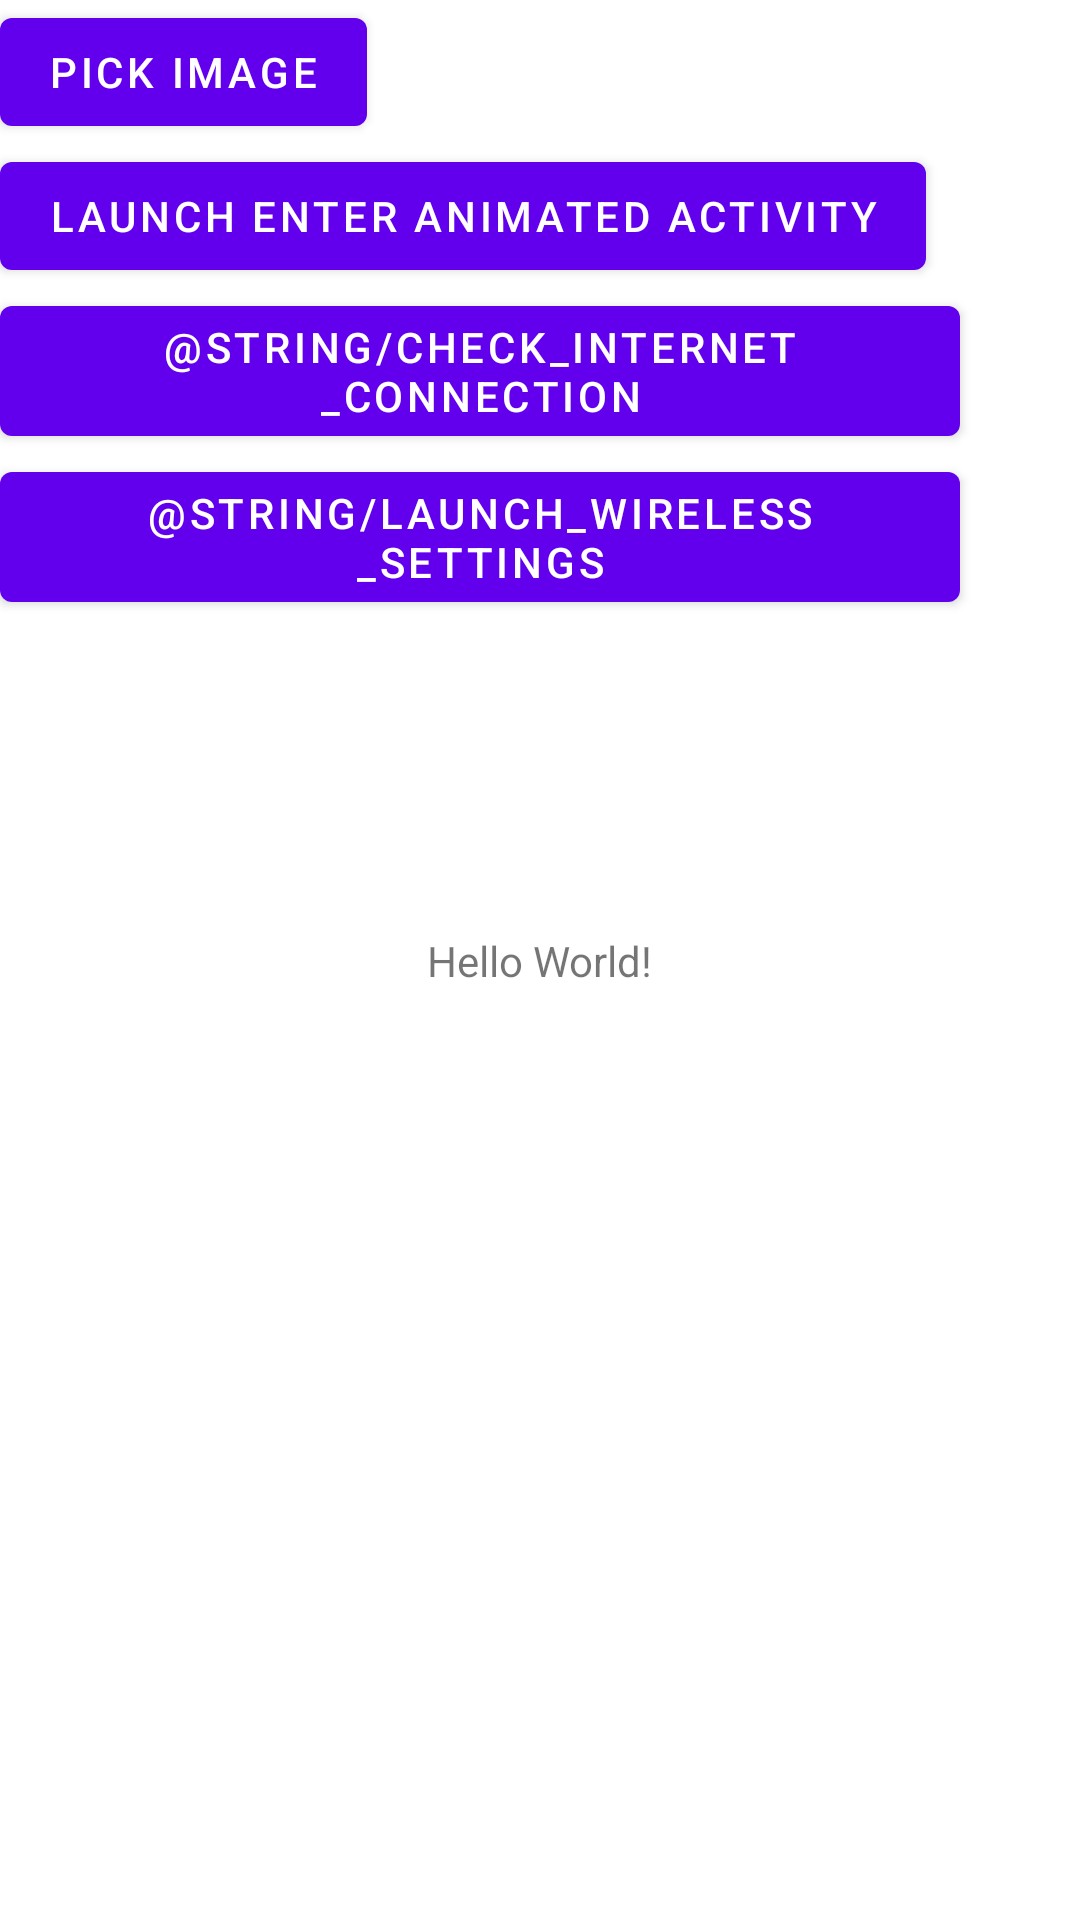

Produce the Android XML layout that renders to this screen, including the resource entries it uses.
<!-- AndroidManifest.xml: application theme Theme.Wheelie -->
<!-- res/layout/activity_main.xml -->
<?xml version="1.0" encoding="utf-8"?>
<androidx.constraintlayout.widget.ConstraintLayout xmlns:android="http://schemas.android.com/apk/res/android"
    xmlns:app="http://schemas.android.com/apk/res-auto"
    xmlns:tools="http://schemas.android.com/tools"
    android:id="@+id/root_view"
    android:layout_width="match_parent"
    android:layout_height="match_parent"
    tools:context=".MainActivity">

    <com.google.android.material.button.MaterialButton
        android:id="@+id/pick_image"
        android:layout_width="wrap_content"
        android:layout_height="wrap_content"
        android:text="@string/pick_image"
        app:layout_constraintStart_toStartOf="parent"
        app:layout_constraintTop_toTopOf="parent" />

    <com.google.android.material.button.MaterialButton
        android:id="@+id/launch_enter_animated_screen"
        android:layout_width="wrap_content"
        android:layout_height="wrap_content"
        android:text="@string/launch_enter_animated_activity"
        app:layout_constraintStart_toStartOf="parent"
        app:layout_constraintTop_toBottomOf="@id/pick_image" />

    <com.google.android.material.button.MaterialButton
        android:id="@+id/check_internet_connection_btn"
        android:layout_width="wrap_content"
        android:layout_height="wrap_content"
        android:text="@string/check_internet_connection"
        app:layout_constraintStart_toStartOf="parent"
        app:layout_constraintTop_toBottomOf="@id/launch_enter_animated_screen" />

    <com.google.android.material.button.MaterialButton
        android:id="@+id/launch_wireless_settings_btn"
        android:layout_width="wrap_content"
        android:layout_height="wrap_content"
        android:text="@string/launch_wireless_settings"
        app:layout_constraintStart_toStartOf="parent"
        app:layout_constraintTop_toBottomOf="@id/check_internet_connection_btn" />

    <TextView
        android:layout_width="wrap_content"
        android:layout_height="wrap_content"
        android:text="Hello World!"
        app:layout_constraintBottom_toBottomOf="parent"
        app:layout_constraintLeft_toLeftOf="parent"
        app:layout_constraintRight_toRightOf="parent"
        app:layout_constraintTop_toTopOf="parent" />

</androidx.constraintlayout.widget.ConstraintLayout>
<!-- resources referenced by this layout -->
<resources>
  <string name="launch_enter_animated_activity">Launch enter animated activity</string>
  <string name="pick_image">Pick Image</string>
  <style name="Theme.Wheelie" parent="Theme.MaterialComponents.DayNight.DarkActionBar">
          
          <item name="colorPrimary">@color/purple_500</item>
          <item name="colorPrimaryVariant">@color/purple_700</item>
          <item name="colorOnPrimary">@color/white</item>
          
          <item name="colorSecondary">@color/teal_200</item>
          <item name="colorSecondaryVariant">@color/teal_700</item>
          <item name="colorOnSecondary">@color/black</item>
          
          <item name="android:statusBarColor" tools:targetApi="l">?attr/colorPrimaryVariant</item>
          
      </style>
  <!-- not gathered from this repository: default colours our renderer supplied (Android Studio template values) -->
  <color name="purple_500">#FF6200EE</color>
  <color name="purple_700">#FF3700B3</color>
  <color name="teal_200">#FF03DAC5</color>
  <color name="teal_700">#FF018786</color>
  <color name="black">#FF000000</color>
  <color name="white">#FFFFFFFF</color>
</resources>
